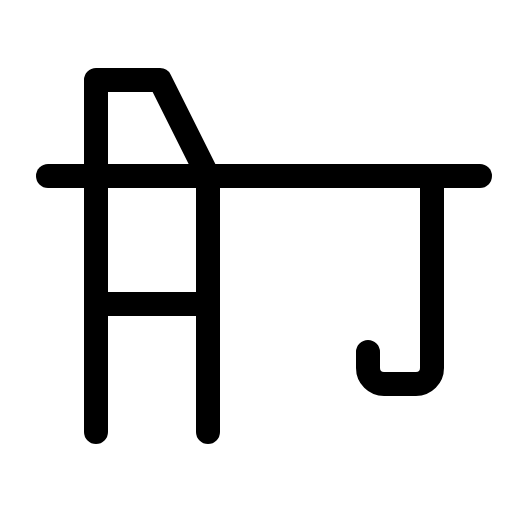
t = 0.00 s
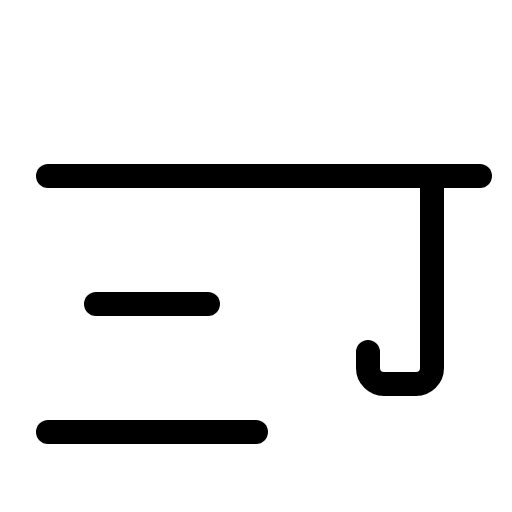
t = 1.20 s
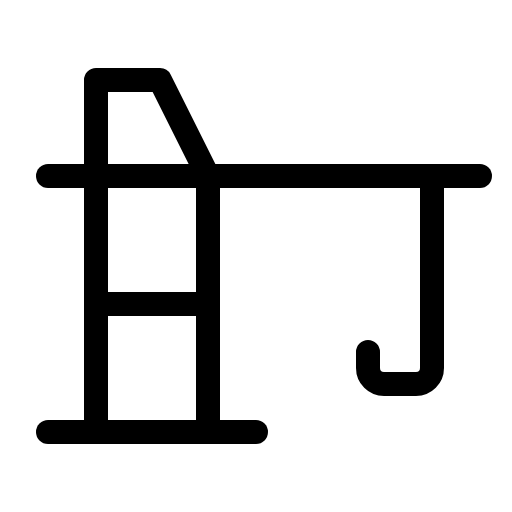
t = 1.58 s
t = 1.95 s: frame unchanged from t = 1.58 s, image omitted
t = 2.33 s: frame unchanged from t = 1.58 s, image omitted

The animated SVG that drew these frames (rendered in a browser with its animation timeline set to each time). Animation: 1 CSS @keyframes rule; one cycle of 2.70 s, repeats indefinitely.

<svg xmlns="http://www.w3.org/2000/svg" viewBox="0 0 256 256">
  <style>
    .draw-line {
      stroke-dasharray: 2000;
      stroke-dashoffset: 0;
    }
    svg:hover .draw-line {
      animation: phosphor-draw-in 1.5s ease-in-out infinite;
    }
    @keyframes phosphor-draw-in {
      0%   { stroke-dashoffset: 2000; }
      100% { stroke-dashoffset: 0; }
    }
  </style><rect width="256" height="256" fill="none"/><line x1="24" y1="216" x2="128" y2="216" fill="none" stroke="currentColor" stroke-linecap="round" stroke-linejoin="round" stroke-width="12" class="draw-line" pathLength="1" style="animation-delay: 0s"/><line x1="24" y1="88" x2="240" y2="88" fill="none" stroke="currentColor" stroke-linecap="round" stroke-linejoin="round" stroke-width="12" class="draw-line" pathLength="1" style="animation-delay: 0.3s"/><line x1="48" y1="152" x2="104" y2="152" fill="none" stroke="currentColor" stroke-linecap="round" stroke-linejoin="round" stroke-width="12" class="draw-line" pathLength="1" style="animation-delay: 0.6s"/><path d="M216,88v96a8,8,0,0,1-8,8H192a8,8,0,0,1-8-8v-8" fill="none" stroke="currentColor" stroke-linecap="round" stroke-linejoin="round" stroke-width="12" class="draw-line" pathLength="1" style="animation-delay: 0.9s"/><polyline points="48 216 48 40 80 40 104 88 104 216" fill="none" stroke="currentColor" stroke-linecap="round" stroke-linejoin="round" stroke-width="12" class="draw-line" pathLength="1" style="animation-delay: 1.2s"/></svg>
